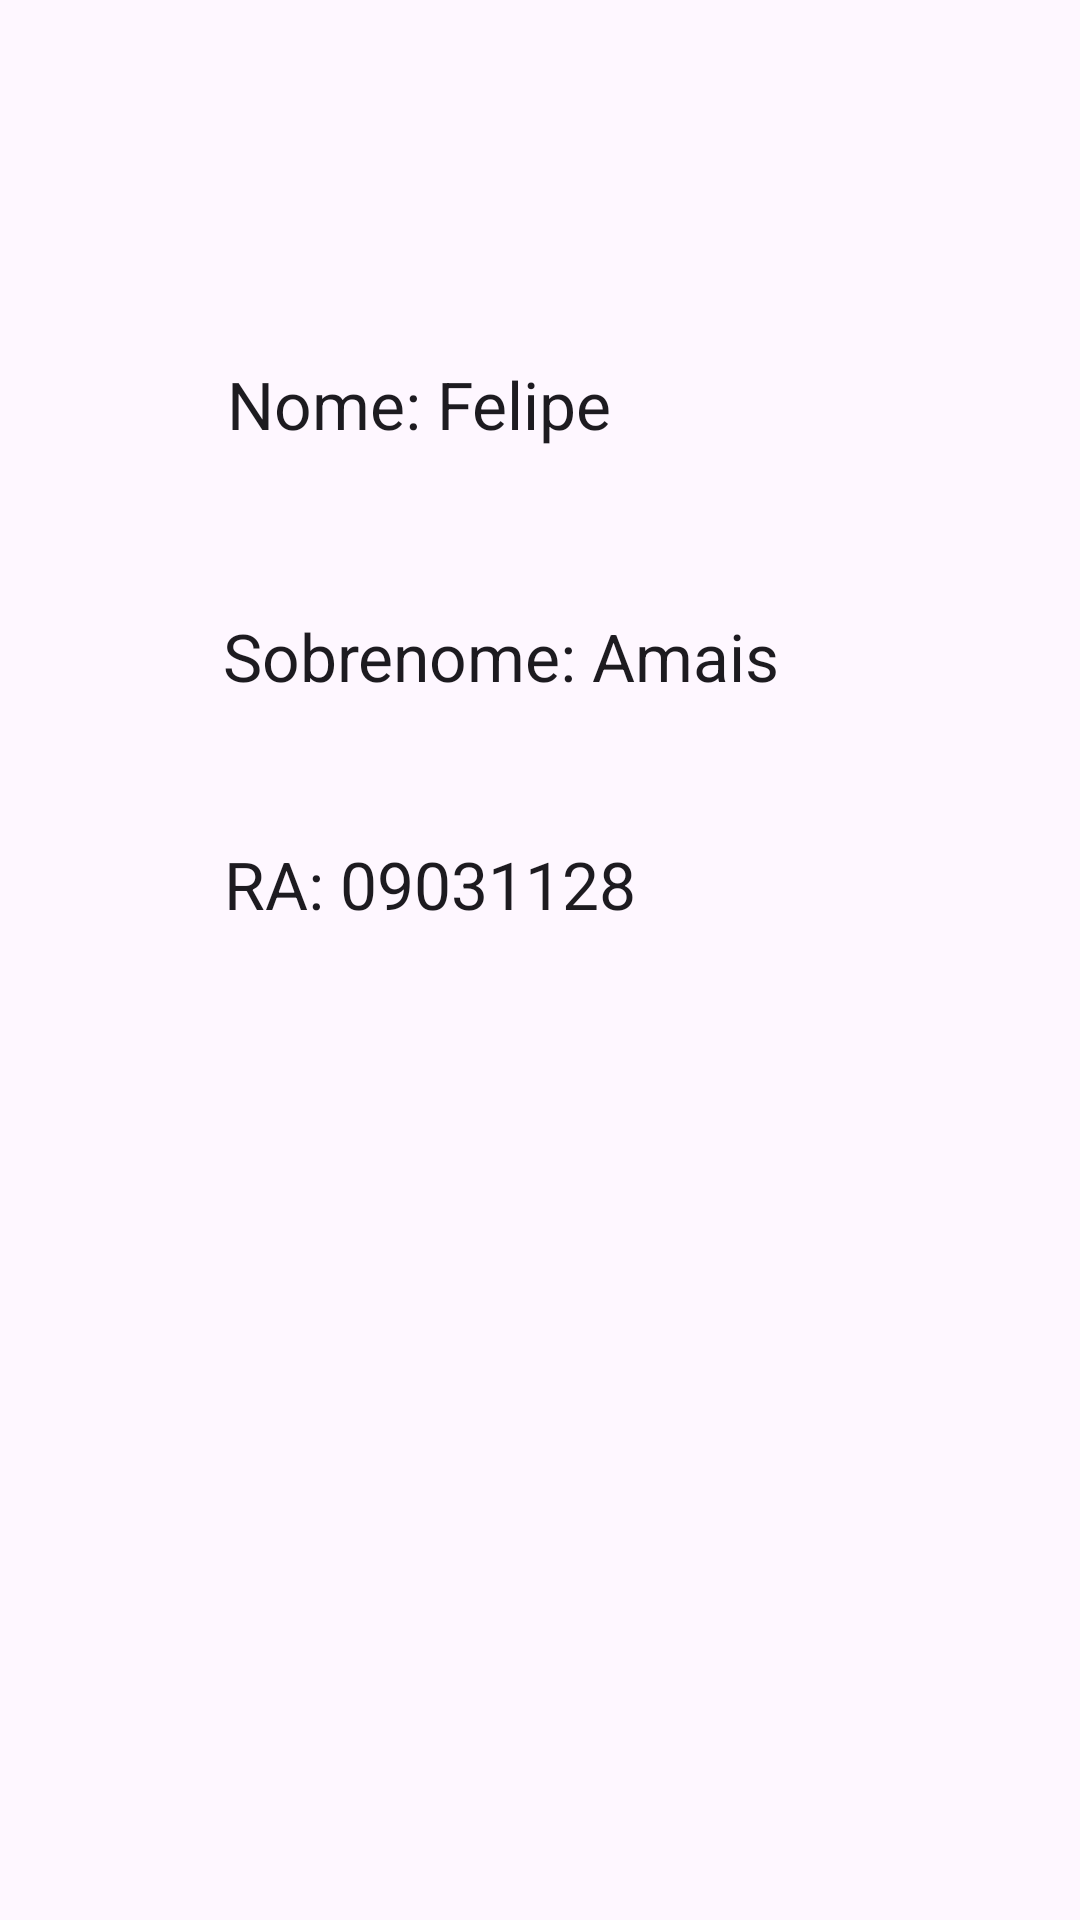

Here is an Android app screen rendered from its layout file. Give the layout XML and the strings, colors and styles it references.
<!-- AndroidManifest.xml: application theme Theme.ARDispositivosMoveis -->
<!-- res/layout/activity_perfil.xml -->
<?xml version="1.0" encoding="utf-8"?>
<androidx.constraintlayout.widget.ConstraintLayout xmlns:android="http://schemas.android.com/apk/res/android"
    xmlns:app="http://schemas.android.com/apk/res-auto"
    xmlns:tools="http://schemas.android.com/tools"
    android:layout_width="match_parent"
    android:layout_height="match_parent"
    tools:context=".PerfilActivity">


    <TextView
        android:id="@+id/textView"
        android:layout_width="wrap_content"
        android:layout_height="wrap_content"
        android:layout_marginTop="120dp"
        android:layout_marginEnd="156dp"
        android:text="@string/NomePerfil"
        android:textAppearance="@style/TextAppearance.AppCompat.Large"
        app:layout_constraintEnd_toEndOf="parent"
        app:layout_constraintTop_toTopOf="parent" />

    <TextView
        android:id="@+id/textView2"
        android:layout_width="wrap_content"
        android:layout_height="wrap_content"
        android:layout_marginTop="204dp"
        android:layout_marginEnd="100dp"
        android:text="@string/SobrenomePerfil"
        android:textAppearance="@style/TextAppearance.AppCompat.Large"
        app:layout_constraintEnd_toEndOf="parent"
        app:layout_constraintTop_toTopOf="parent" />

    <TextView
        android:id="@+id/textView3"
        android:layout_width="wrap_content"
        android:layout_height="wrap_content"
        android:layout_marginTop="280dp"
        android:layout_marginEnd="148dp"
        android:text="@string/RA"
        android:textAppearance="@style/TextAppearance.AppCompat.Large"
        app:layout_constraintEnd_toEndOf="parent"
        app:layout_constraintTop_toTopOf="parent" />
</androidx.constraintlayout.widget.ConstraintLayout>
<!-- resources referenced by this layout -->
<resources>
  <string name="NomePerfil">Nome: Felipe</string>
  <string name="RA">RA: 09031128</string>
  <string name="SobrenomePerfil">Sobrenome: Amais</string>
  <style name="Theme.ARDispositivosMoveis" parent="Base.Theme.ARDispositivosMoveis" />
  <style name="Base.Theme.ARDispositivosMoveis" parent="Theme.Material3.DayNight.NoActionBar">
          
          <item name="color">@color/pink</item>
          <item name="android:statusBarColor" tools:targetApi="l">?attr/color</item>
      </style>
  <color name="pink">#D000FF</color>
</resources>
